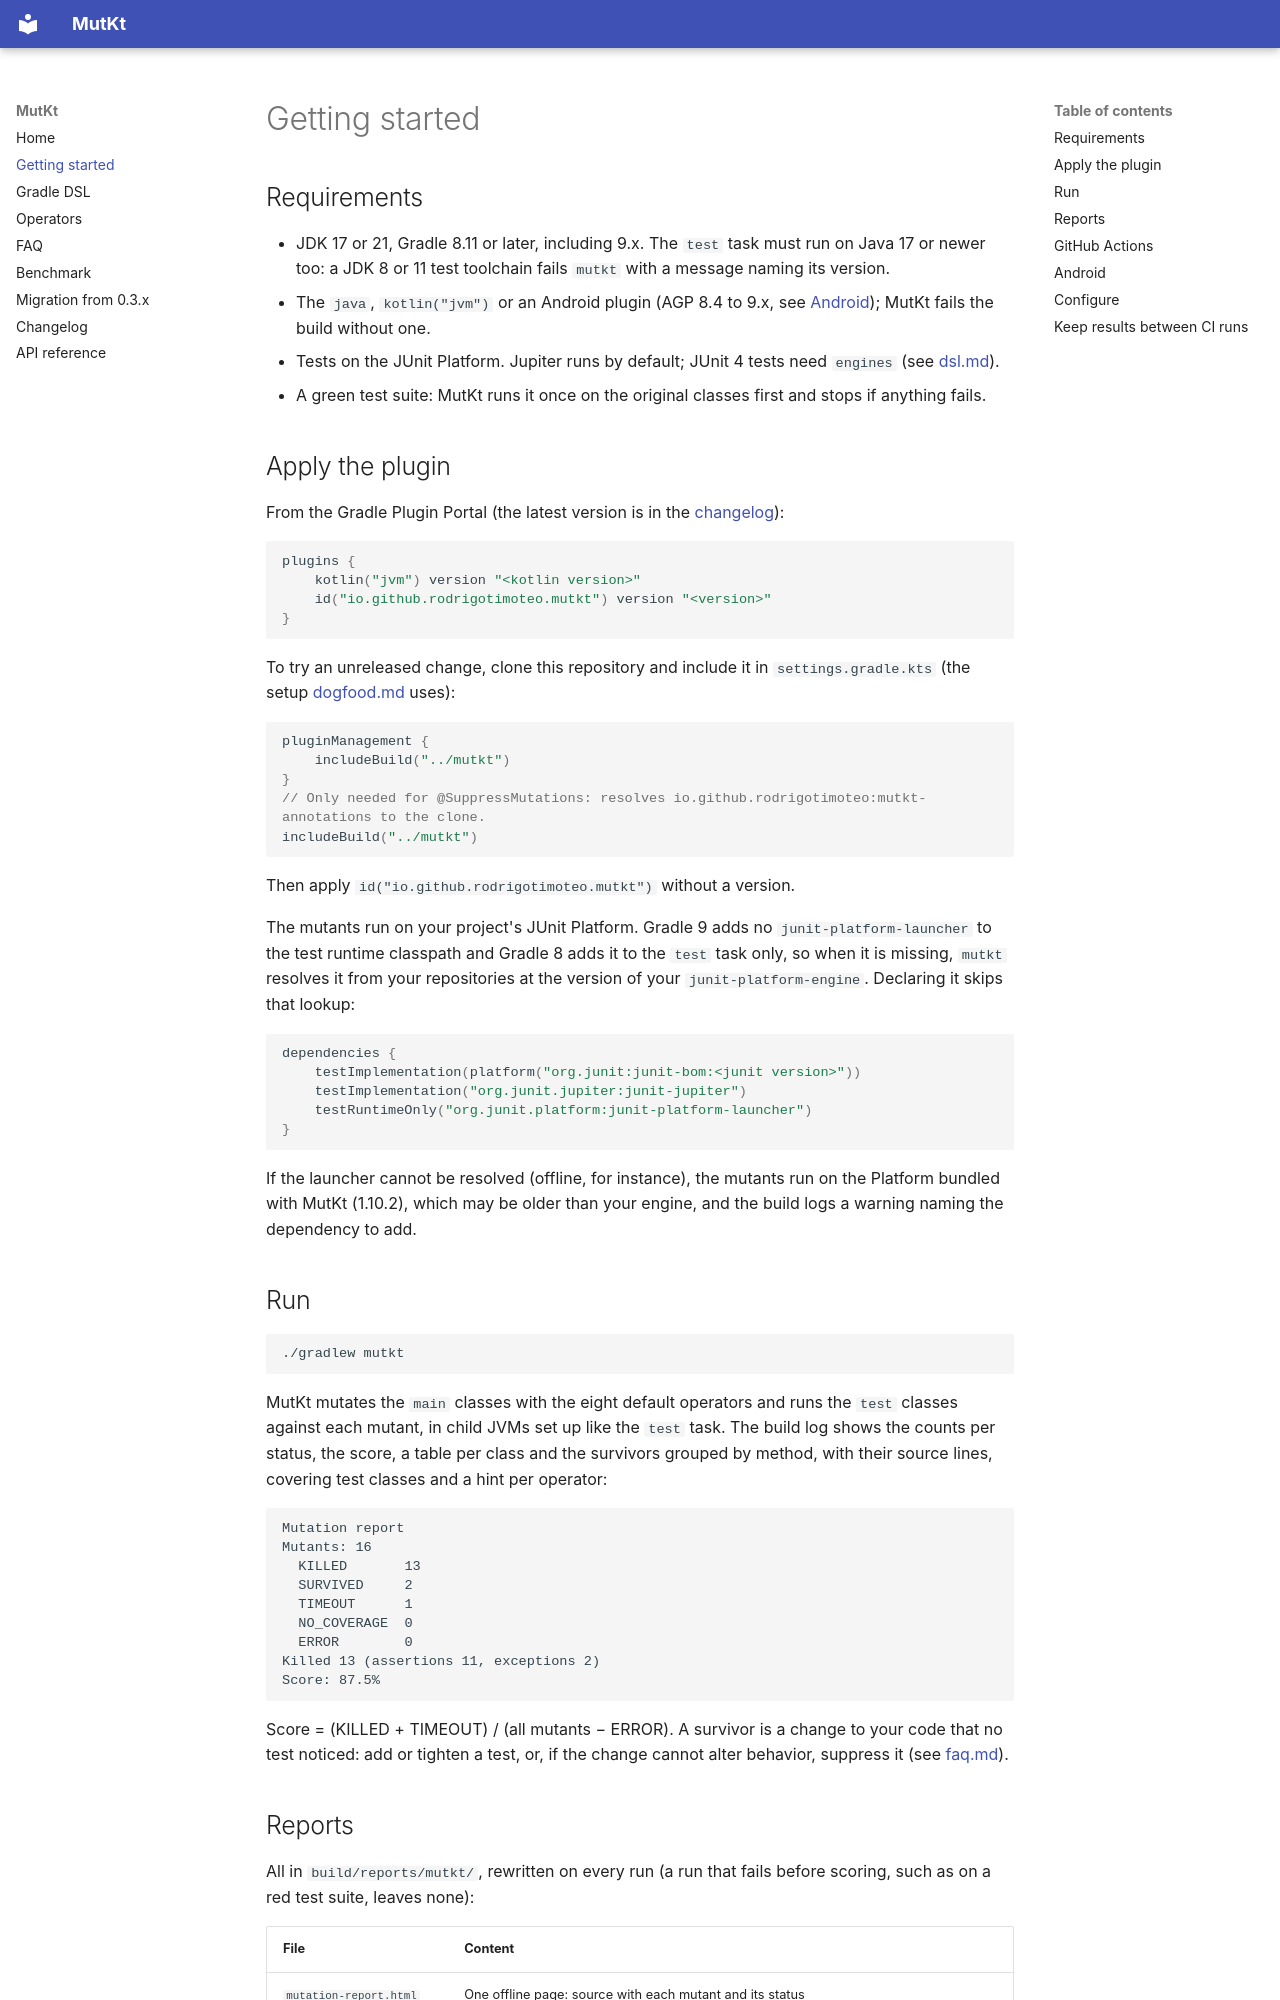

repository: rodrigotimoteo/mutkt · page: getting-started/index.html · generator: mkdocs

# Getting started

## Requirements

- JDK 17 or 21, Gradle 8.11 or later, including 9.x. The `test` task must run on Java 17 or newer too: a JDK 8 or 11 test toolchain fails `mutkt` with a message naming its version.
- The `java`, `kotlin("jvm")` or an Android plugin (AGP 8.4 to 9.x, see [Android](#android)); MutKt fails the build without one.
- Tests on the JUnit Platform. Jupiter runs by default; JUnit 4 tests need `engines` (see [dsl.md](dsl.md)).
- A green test suite: MutKt runs it once on the original classes first and stops if anything fails.

## Apply the plugin

From the Gradle Plugin Portal (the latest version is in the [changelog](changelog.md)):

```kotlin
plugins {
    kotlin("jvm") version "<kotlin version>"
    id("io.github.rodrigotimoteo.mutkt") version "<version>"
}
```

To try an unreleased change, clone this repository and include it in `settings.gradle.kts` (the setup [dogfood.md](https://github.com/rodrigotimoteo/mutkt/blob/master/docs/dogfood.md) uses):

```kotlin
pluginManagement {
    includeBuild("../mutkt")
}
// Only needed for @SuppressMutations: resolves io.github.rodrigotimoteo:mutkt-annotations to the clone.
includeBuild("../mutkt")
```

Then apply `id("io.github.rodrigotimoteo.mutkt")` without a version.

The mutants run on your project's JUnit Platform. Gradle 9 adds no `junit-platform-launcher` to the test runtime classpath and Gradle 8 adds it to the `test` task only, so when it is missing, `mutkt` resolves it from your repositories at the version of your `junit-platform-engine`. Declaring it skips that lookup:

```kotlin
dependencies {
    testImplementation(platform("org.junit:junit-bom:<junit version>"))
    testImplementation("org.junit.jupiter:junit-jupiter")
    testRuntimeOnly("org.junit.platform:junit-platform-launcher")
}
```

If the launcher cannot be resolved (offline, for instance), the mutants run on the Platform bundled with MutKt (1.10.2), which may be older than your engine, and the build logs a warning naming the dependency to add.

## Run

```bash
./gradlew mutkt
```

MutKt mutates the `main` classes with the eight default operators and runs the `test` classes against each mutant, in child JVMs set up like the `test` task. The build log shows the counts per status, the score, a table per class and the survivors grouped by method, with their source lines, covering test classes and a hint per operator:

```text
Mutation report
Mutants: 16
  KILLED       13
  SURVIVED     2
  TIMEOUT      1
  NO_COVERAGE  0
  ERROR        0
Killed 13 (assertions 11, exceptions 2)
Score: 87.5%
```

Score = (KILLED + TIMEOUT) / (all mutants − ERROR). A survivor is a change to your code that no test noticed: add or tighten a test, or, if the change cannot alter behavior, suppress it (see [faq.md](faq.md#equivalent-mutants)).
